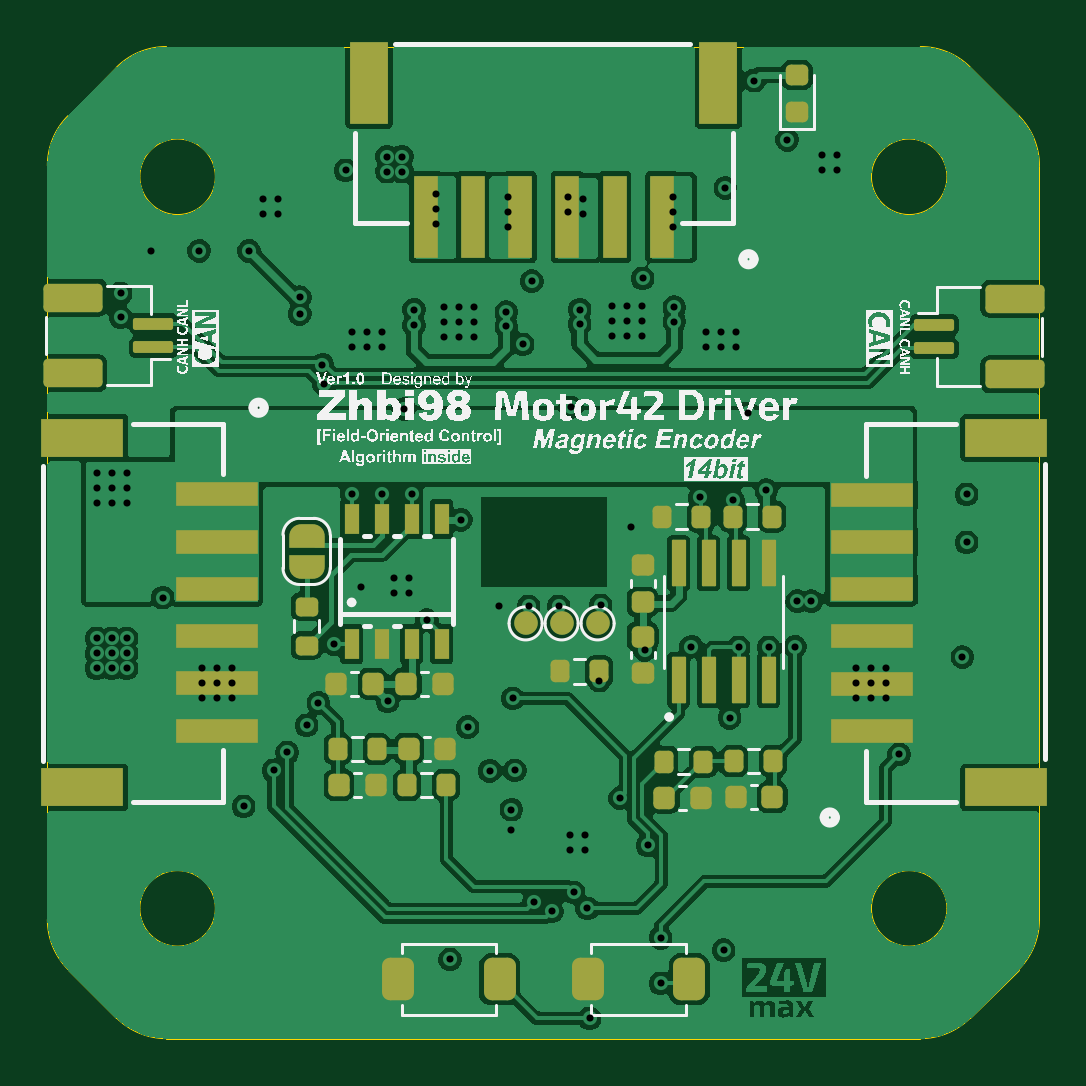
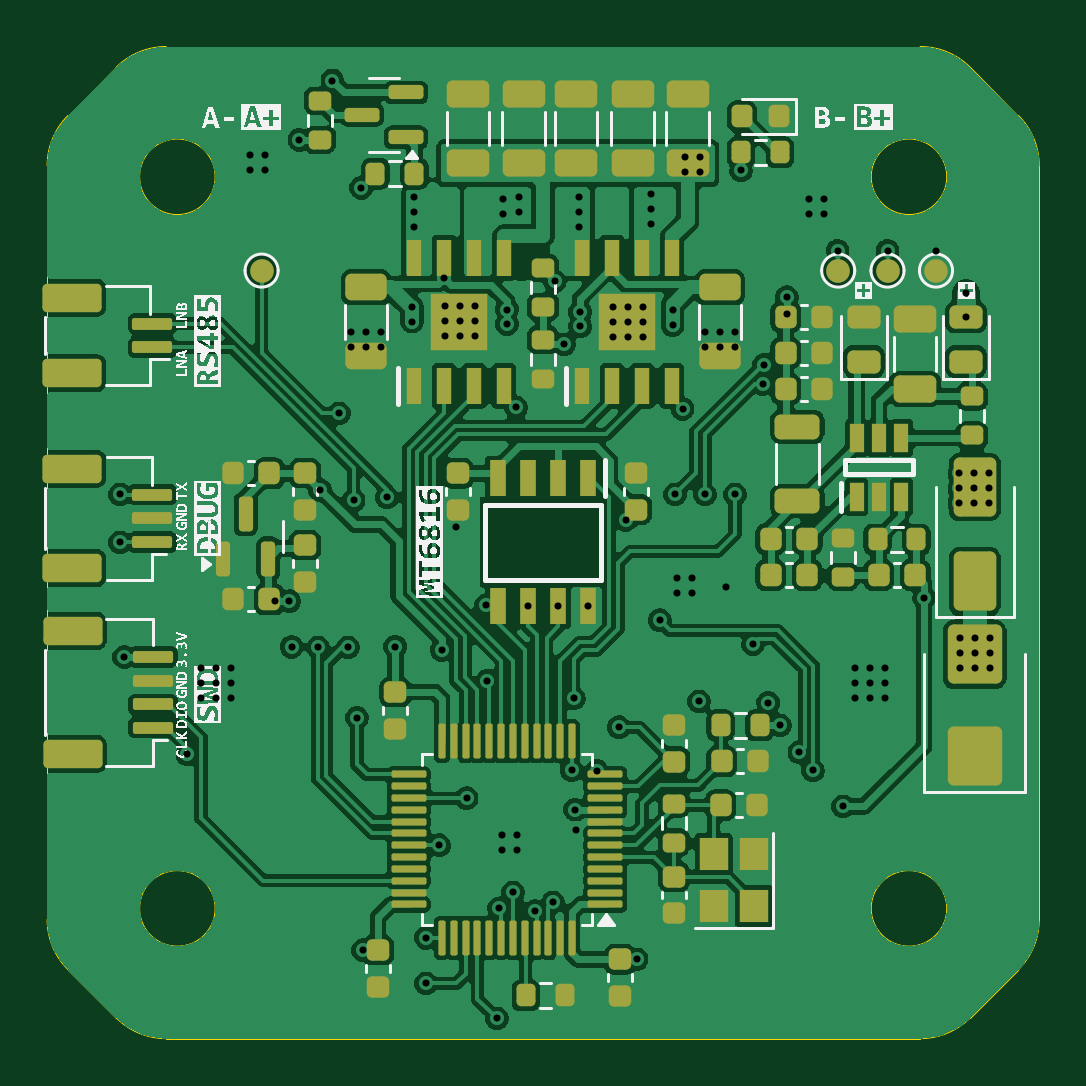
Circuit board: 13 layer files. Board 42.0 x 42.0 mm.
- bottom_copper: Motor42-B_Cu.gbr (240246 bytes)
- bottom_mask: Motor42-B_Mask.gbr (9735 bytes)
- paste: Motor42-B_Paste.gbr (9519 bytes)
- bottom_silk: Motor42-B_Silkscreen.gbr (74308 bytes)
- outline: Motor42-Edge_Cuts.gbr (2144 bytes)
- top_copper: Motor42-F_Cu.gbr (174551 bytes)
- top_mask: Motor42-F_Mask.gbr (6655 bytes)
- paste: Motor42-F_Paste.gbr (5386 bytes)
- top_silk: Motor42-F_Silkscreen.gbr (137717 bytes)
- inner_copper: Motor42-In1_Cu.gbr (97151 bytes)
- inner_copper: Motor42-In2_Cu.gbr (122539 bytes)
- drill: Motor42-NPTH.drl (269 bytes)
- drill: Motor42-PTH.drl (3312 bytes)

=== bottom_copper: Motor42-B_Cu.gbr (240246 bytes, source omitted) ===
=== bottom_mask: Motor42-B_Mask.gbr (9735 bytes, source omitted) ===
=== paste: Motor42-B_Paste.gbr (9519 bytes, source omitted) ===
=== bottom_silk: Motor42-B_Silkscreen.gbr (74308 bytes, source omitted) ===
=== outline: Motor42-Edge_Cuts.gbr ===
%TF.GenerationSoftware,KiCad,Pcbnew,9.0.0*%
%TF.CreationDate,2025-04-19T21:29:44+08:00*%
%TF.ProjectId,Motor42,4d6f746f-7234-4322-9e6b-696361645f70,rev?*%
%TF.SameCoordinates,Original*%
%TF.FileFunction,Profile,NP*%
%FSLAX46Y46*%
G04 Gerber Fmt 4.6, Leading zero omitted, Abs format (unit mm)*
G04 Created by KiCad (PCBNEW 9.0.0) date 2025-04-19 21:29:44*
%MOMM*%
%LPD*%
G01*
G04 APERTURE LIST*
%TA.AperFunction,Profile*%
%ADD10C,0.050000*%
%TD*%
G04 APERTURE END LIST*
D10*
X129984680Y-110542680D02*
G75*
G02*
X129106029Y-108421359I2121320J2121280D01*
G01*
X171106000Y-108421359D02*
G75*
G02*
X170227299Y-110542659I-2999800J-41D01*
G01*
X166063359Y-71464000D02*
X134148641Y-71464000D01*
X129106000Y-76506641D02*
X129106000Y-108421359D01*
X166063359Y-71464000D02*
G75*
G02*
X168184700Y-72342660I41J-3000000D01*
G01*
X167192000Y-76978000D02*
G75*
G02*
X163992000Y-76978000I-1600000J0D01*
G01*
X163992000Y-76978000D02*
G75*
G02*
X167192000Y-76978000I1600000J0D01*
G01*
X167192000Y-107950000D02*
G75*
G02*
X163992000Y-107950000I-1600000J0D01*
G01*
X163992000Y-107950000D02*
G75*
G02*
X167192000Y-107950000I1600000J0D01*
G01*
X168184680Y-112585320D02*
X170227320Y-110542680D01*
X170227320Y-74385320D02*
G75*
G02*
X171105971Y-76506641I-2121320J-2121280D01*
G01*
X134148641Y-113464000D02*
X166063359Y-113464000D01*
X132027320Y-72342680D02*
X129984680Y-74385320D01*
X129984680Y-110542680D02*
X132027320Y-112585320D01*
X136220000Y-107950000D02*
G75*
G02*
X133020000Y-107950000I-1600000J0D01*
G01*
X133020000Y-107950000D02*
G75*
G02*
X136220000Y-107950000I1600000J0D01*
G01*
X132027320Y-72342680D02*
G75*
G02*
X134148641Y-71464029I2121280J-2121320D01*
G01*
X170227320Y-74385320D02*
X168184680Y-72342680D01*
X168184680Y-112585320D02*
G75*
G02*
X166063359Y-113463971I-2121280J2121320D01*
G01*
X129106000Y-76506641D02*
G75*
G02*
X129984660Y-74385300I3000000J41D01*
G01*
X171106000Y-108421359D02*
X171106000Y-76506641D01*
X134148641Y-113464000D02*
G75*
G02*
X132027300Y-112585340I-41J3000000D01*
G01*
X136220000Y-76978000D02*
G75*
G02*
X133020000Y-76978000I-1600000J0D01*
G01*
X133020000Y-76978000D02*
G75*
G02*
X136220000Y-76978000I1600000J0D01*
G01*
M02*

=== top_copper: Motor42-F_Cu.gbr (174551 bytes, source omitted) ===
=== top_mask: Motor42-F_Mask.gbr (6655 bytes, source omitted) ===
=== paste: Motor42-F_Paste.gbr ===
%TF.GenerationSoftware,KiCad,Pcbnew,9.0.0*%
%TF.CreationDate,2025-04-19T21:29:44+08:00*%
%TF.ProjectId,Motor42,4d6f746f-7234-4322-9e6b-696361645f70,rev?*%
%TF.SameCoordinates,Original*%
%TF.FileFunction,Paste,Top*%
%TF.FilePolarity,Positive*%
%FSLAX46Y46*%
G04 Gerber Fmt 4.6, Leading zero omitted, Abs format (unit mm)*
G04 Created by KiCad (PCBNEW 9.0.0) date 2025-04-19 21:29:44*
%MOMM*%
%LPD*%
G01*
G04 APERTURE LIST*
G04 Aperture macros list*
%AMRoundRect*
0 Rectangle with rounded corners*
0 $1 Rounding radius*
0 $2 $3 $4 $5 $6 $7 $8 $9 X,Y pos of 4 corners*
0 Add a 4 corners polygon primitive as box body*
4,1,4,$2,$3,$4,$5,$6,$7,$8,$9,$2,$3,0*
0 Add four circle primitives for the rounded corners*
1,1,$1+$1,$2,$3*
1,1,$1+$1,$4,$5*
1,1,$1+$1,$6,$7*
1,1,$1+$1,$8,$9*
0 Add four rect primitives between the rounded corners*
20,1,$1+$1,$2,$3,$4,$5,0*
20,1,$1+$1,$4,$5,$6,$7,0*
20,1,$1+$1,$6,$7,$8,$9,0*
20,1,$1+$1,$8,$9,$2,$3,0*%
G04 Aperture macros list end*
%ADD10RoundRect,0.225000X0.225000X0.250000X-0.225000X0.250000X-0.225000X-0.250000X0.225000X-0.250000X0*%
%ADD11RoundRect,0.200000X-0.200000X-0.275000X0.200000X-0.275000X0.200000X0.275000X-0.200000X0.275000X0*%
%ADD12RoundRect,0.337500X-0.337500X-0.562500X0.337500X-0.562500X0.337500X0.562500X-0.337500X0.562500X0*%
%ADD13R,3.500000X1.000000*%
%ADD14R,3.500000X1.600000*%
%ADD15RoundRect,0.042000X0.258000X-0.943000X0.258000X0.943000X-0.258000X0.943000X-0.258000X-0.943000X0*%
%ADD16RoundRect,0.225000X-0.225000X-0.250000X0.225000X-0.250000X0.225000X0.250000X-0.225000X0.250000X0*%
%ADD17RoundRect,0.100000X-0.750000X0.150000X-0.750000X-0.150000X0.750000X-0.150000X0.750000X0.150000X0*%
%ADD18RoundRect,0.200000X-1.050000X0.400000X-1.050000X-0.400000X1.050000X-0.400000X1.050000X0.400000X0*%
%ADD19RoundRect,0.200000X0.200000X0.275000X-0.200000X0.275000X-0.200000X-0.275000X0.200000X-0.275000X0*%
%ADD20RoundRect,0.225000X0.250000X-0.225000X0.250000X0.225000X-0.250000X0.225000X-0.250000X-0.225000X0*%
%ADD21RoundRect,0.218750X0.256250X-0.218750X0.256250X0.218750X-0.256250X0.218750X-0.256250X-0.218750X0*%
%ADD22R,0.600000X1.300000*%
%ADD23RoundRect,0.100000X0.750000X-0.150000X0.750000X0.150000X-0.750000X0.150000X-0.750000X-0.150000X0*%
%ADD24RoundRect,0.200000X1.050000X-0.400000X1.050000X0.400000X-1.050000X0.400000X-1.050000X-0.400000X0*%
%ADD25R,1.000000X3.500000*%
%ADD26R,1.600000X3.500000*%
%ADD27RoundRect,0.200000X-0.275000X0.200000X-0.275000X-0.200000X0.275000X-0.200000X0.275000X0.200000X0*%
%ADD28RoundRect,0.225000X-0.250000X0.225000X-0.250000X-0.225000X0.250000X-0.225000X0.250000X0.225000X0*%
G04 APERTURE END LIST*
D10*
%TO.C,C31*%
X142888000Y-98442000D03*
X141338000Y-98442000D03*
%TD*%
D11*
%TO.C,R13*%
X158179000Y-101711000D03*
X159829000Y-101711000D03*
%TD*%
D12*
%TO.C,S1*%
X143950800Y-110947200D03*
X148250800Y-110947200D03*
%TD*%
D13*
%TO.C,J5*%
X136271000Y-90425000D03*
X136271000Y-92425000D03*
X136271000Y-94425000D03*
X136271000Y-96425000D03*
X136271000Y-98425000D03*
X136271000Y-100425000D03*
D14*
X130571000Y-88025000D03*
X130571000Y-102825000D03*
%TD*%
D15*
%TO.C,U4*%
X155829000Y-98278000D03*
X157099000Y-98278000D03*
X158369000Y-98278000D03*
X159639000Y-98278000D03*
X159639000Y-93338000D03*
X158369000Y-93338000D03*
X157099000Y-93338000D03*
X155829000Y-93338000D03*
%TD*%
D16*
%TO.C,C32*%
X144309800Y-98450400D03*
X145859800Y-98450400D03*
%TD*%
%TO.C,C12*%
X155231800Y-103260400D03*
X156781800Y-103260400D03*
%TD*%
D11*
%TO.C,R21*%
X155131000Y-91363000D03*
X156781000Y-91363000D03*
%TD*%
D17*
%TO.C,J3*%
X166653000Y-83244000D03*
X166653000Y-84244000D03*
D18*
X170053000Y-82144000D03*
X170053000Y-85344000D03*
%TD*%
D16*
%TO.C,C13*%
X144399000Y-101203000D03*
X145949000Y-101203000D03*
%TD*%
D19*
%TO.C,R9*%
X152463000Y-97917000D03*
X150813000Y-97917000D03*
%TD*%
D20*
%TO.C,C34*%
X154305000Y-94983600D03*
X154305000Y-93433600D03*
%TD*%
D19*
%TO.C,R14*%
X143052000Y-101203000D03*
X141402000Y-101203000D03*
%TD*%
D21*
%TO.C,D8*%
X160844400Y-74244300D03*
X160844400Y-72669300D03*
%TD*%
D11*
%TO.C,R11*%
X155220400Y-101736400D03*
X156870400Y-101736400D03*
%TD*%
D12*
%TO.C,S2*%
X151977200Y-110947200D03*
X156277200Y-110947200D03*
%TD*%
D22*
%TO.C,U3*%
X141986000Y-96757000D03*
X143256000Y-96757000D03*
X144526000Y-96757000D03*
X145796000Y-96757000D03*
X145796000Y-91457000D03*
X144526000Y-91457000D03*
X143256000Y-91457000D03*
X141986000Y-91457000D03*
%TD*%
D23*
%TO.C,J7*%
X133599000Y-84193000D03*
X133599000Y-83193000D03*
D24*
X130199000Y-85293000D03*
X130199000Y-82093000D03*
%TD*%
D10*
%TO.C,C14*%
X159803000Y-103235000D03*
X158253000Y-103235000D03*
%TD*%
D13*
%TO.C,J6*%
X164006595Y-100430905D03*
X164006595Y-98430905D03*
X164006595Y-96430905D03*
X164006595Y-94430905D03*
X164006595Y-92430905D03*
X164006595Y-90430905D03*
D14*
X169706595Y-102830905D03*
X169706595Y-88030905D03*
%TD*%
D25*
%TO.C,J4*%
X155117105Y-78690405D03*
X153117105Y-78690405D03*
X151117105Y-78690405D03*
X149117105Y-78690405D03*
X147117105Y-78690405D03*
X145117105Y-78690405D03*
D26*
X157517105Y-72990405D03*
X142717105Y-72990405D03*
%TD*%
D27*
%TO.C,R22*%
X140081000Y-95174000D03*
X140081000Y-96824000D03*
%TD*%
D19*
%TO.C,R20*%
X159781500Y-91363000D03*
X158131500Y-91363000D03*
%TD*%
D16*
%TO.C,C15*%
X141452000Y-102727000D03*
X143002000Y-102727000D03*
%TD*%
D19*
%TO.C,R12*%
X145986000Y-102727000D03*
X144336000Y-102727000D03*
%TD*%
D28*
%TO.C,C33*%
X154305000Y-96443000D03*
X154305000Y-97993000D03*
%TD*%
M02*

=== top_silk: Motor42-F_Silkscreen.gbr (137717 bytes, source omitted) ===
=== inner_copper: Motor42-In1_Cu.gbr (97151 bytes, source omitted) ===
=== inner_copper: Motor42-In2_Cu.gbr (122539 bytes, source omitted) ===
=== drill: Motor42-NPTH.drl ===
M48
; DRILL file {KiCad 9.0.0} date 2025-04-19T21:29:46+0800
; FORMAT={-:-/ absolute / metric / decimal}
; #@! TF.CreationDate,2025-04-19T21:29:46+08:00
; #@! TF.GenerationSoftware,Kicad,Pcbnew,9.0.0
; #@! TF.FileFunction,NonPlated,1,4,NPTH
FMAT,2
METRIC
%
G90
G05
M30

=== drill: Motor42-PTH.drl ===
M48
; DRILL file {KiCad 9.0.0} date 2025-04-19T21:29:46+0800
; FORMAT={-:-/ absolute / metric / decimal}
; #@! TF.CreationDate,2025-04-19T21:29:46+08:00
; #@! TF.GenerationSoftware,Kicad,Pcbnew,9.0.0
; #@! TF.FileFunction,Plated,1,4,PTH
FMAT,2
METRIC
; #@! TA.AperFunction,Plated,PTH,ViaDrill
T1C0.300
%
G90
G05
T1
X131.191Y-96.52
X131.191Y-97.155
X131.191Y-97.79
X131.216Y-89.535
X131.216Y-90.17
X131.216Y-90.78
X131.826Y-96.52
X131.826Y-97.155
X131.826Y-97.79
X131.851Y-89.535
X131.851Y-90.17
X131.851Y-90.78
X132.207Y-81.915
X132.207Y-82.923
X132.461Y-96.52
X132.461Y-97.155
X132.461Y-97.79
X132.486Y-89.535
X132.486Y-90.17
X132.486Y-90.78
X133.477Y-80.112
X133.985Y-94.793
X135.53Y-80.112
X135.636Y-97.79
X135.636Y-98.425
X135.636Y-99.06
X136.271Y-97.79
X136.271Y-98.425
X136.271Y-99.06
X136.906Y-97.79
X136.906Y-98.425
X136.906Y-99.06
X137.414Y-103.632
X137.643Y-80.112
X138.227Y-77.902
X138.227Y-78.537
X138.684Y-102.108
X138.862Y-77.902
X138.862Y-78.537
X139.26Y-101.346
X139.79Y-82.079
X139.79Y-82.779
X140.081Y-100.203
X140.582Y-99.246
X140.749Y-84.939
X140.817Y-85.751
X141.224Y-96.757
X141.732Y-76.708
X141.986Y-83.541
X141.986Y-84.176
X141.986Y-90.424
X142.367Y-94.361
X142.621Y-83.541
X142.621Y-84.176
X143.256Y-83.541
X143.256Y-84.176
X143.256Y-90.424
X143.485Y-76.124
X143.485Y-76.759
X143.51Y-99.187
X143.789Y-93.98
X143.789Y-94.615
X144.12Y-76.124
X144.12Y-76.759
X144.208Y-86.804
X144.424Y-93.98
X144.424Y-94.615
X144.526Y-90.424
X144.628Y-82.601
X144.628Y-83.261
X145.172Y-95.746
X145.542Y-77.724
X145.542Y-78.359
X145.542Y-78.994
X145.898Y-82.499
X145.898Y-83.134
X145.898Y-83.769
X146.152Y-110.109
X146.533Y-82.499
X146.533Y-83.134
X146.533Y-83.769
X146.609Y-91.504
X146.899Y-100.279
X147.168Y-82.499
X147.168Y-83.134
X147.168Y-83.769
X147.828Y-102.129
X148.209Y-95.168
X148.539Y-82.702
X148.539Y-83.312
X148.59Y-77.851
X148.59Y-78.486
X148.59Y-79.121
X148.717Y-104.648
X148.751Y-103.769
X148.812Y-99.06
X148.895Y-102.108
X149.225Y-84.074
X149.479Y-95.168
X149.619Y-81.394
X149.695Y-107.696
X150.464Y-108.071
X150.749Y-95.168
X151.13Y-77.851
X151.13Y-78.486
X151.232Y-104.826
X151.232Y-105.461
X151.257Y-86.741
X151.384Y-107.271
X151.638Y-82.601
X151.638Y-83.21
X151.79Y-77.902
X151.79Y-78.537
X151.867Y-104.826
X151.867Y-105.461
X151.964Y-107.95
X152.06Y-112.608
X152.464Y-98.309
X152.527Y-95.123
X153.01Y-82.448
X153.01Y-83.083
X153.01Y-83.718
X153.348Y-103.279
X153.645Y-82.448
X153.645Y-83.083
X153.645Y-83.718
X153.797Y-91.796
X154.28Y-82.448
X154.28Y-83.083
X154.28Y-83.718
X154.305Y-81.28
X154.403Y-96.998
X154.516Y-105.279
X155.067Y-109.191
X155.067Y-111.125
X155.575Y-77.851
X155.575Y-78.486
X155.575Y-79.121
X155.651Y-82.499
X155.651Y-83.109
X156.367Y-96.87
X156.718Y-90.551
X156.972Y-83.566
X156.972Y-84.201
X157.607Y-83.566
X157.607Y-84.201
X157.734Y-109.715
X157.81Y-77.445
X157.988Y-99.881
X158.131Y-90.678
X158.242Y-83.566
X158.242Y-84.201
X158.369Y-96.901
X158.75Y-86.995
X159.031Y-72.903
X159.545Y-90.238
X159.639Y-96.901
X160.426Y-75.413
X160.756Y-96.875
X160.849Y-94.943
X161.442Y-94.943
X161.9Y-76.073
X161.9Y-76.708
X162.535Y-76.073
X162.535Y-76.708
X163.322Y-97.79
X163.322Y-98.425
X163.322Y-99.06
X163.957Y-97.79
X163.957Y-98.425
X163.957Y-99.06
X164.592Y-97.79
X164.592Y-98.425
X164.592Y-99.06
X165.168Y-101.431
X167.843Y-97.306
X168.021Y-90.424
X168.021Y-92.456
M30
